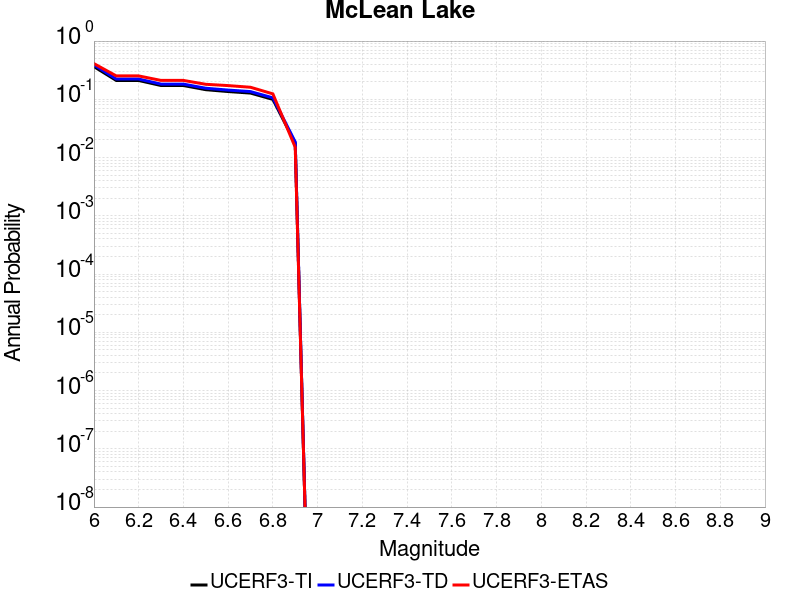

The data file committed next to this chart (first rows):
Magnitude, UCERF3-TI Prob, UCERF3-TD Prob, UCERF3-ETAS Prob
6.0, 0.3642, 0.3902, 0.41
6.1, 0.2106, 0.2227, 0.252
6.2, 0.2106, 0.2227, 0.252
6.3, 0.1725, 0.1824, 0.211
6.4, 0.1725, 0.1824, 0.211
6.5, 0.1464, 0.155, 0.181
6.6, 0.1359, 0.144, 0.172
6.7, 0.1279, 0.1357, 0.161
6.8, 0.09964, 0.1061, 0.124
6.9, 0.01768, 0.0185, 0.015
